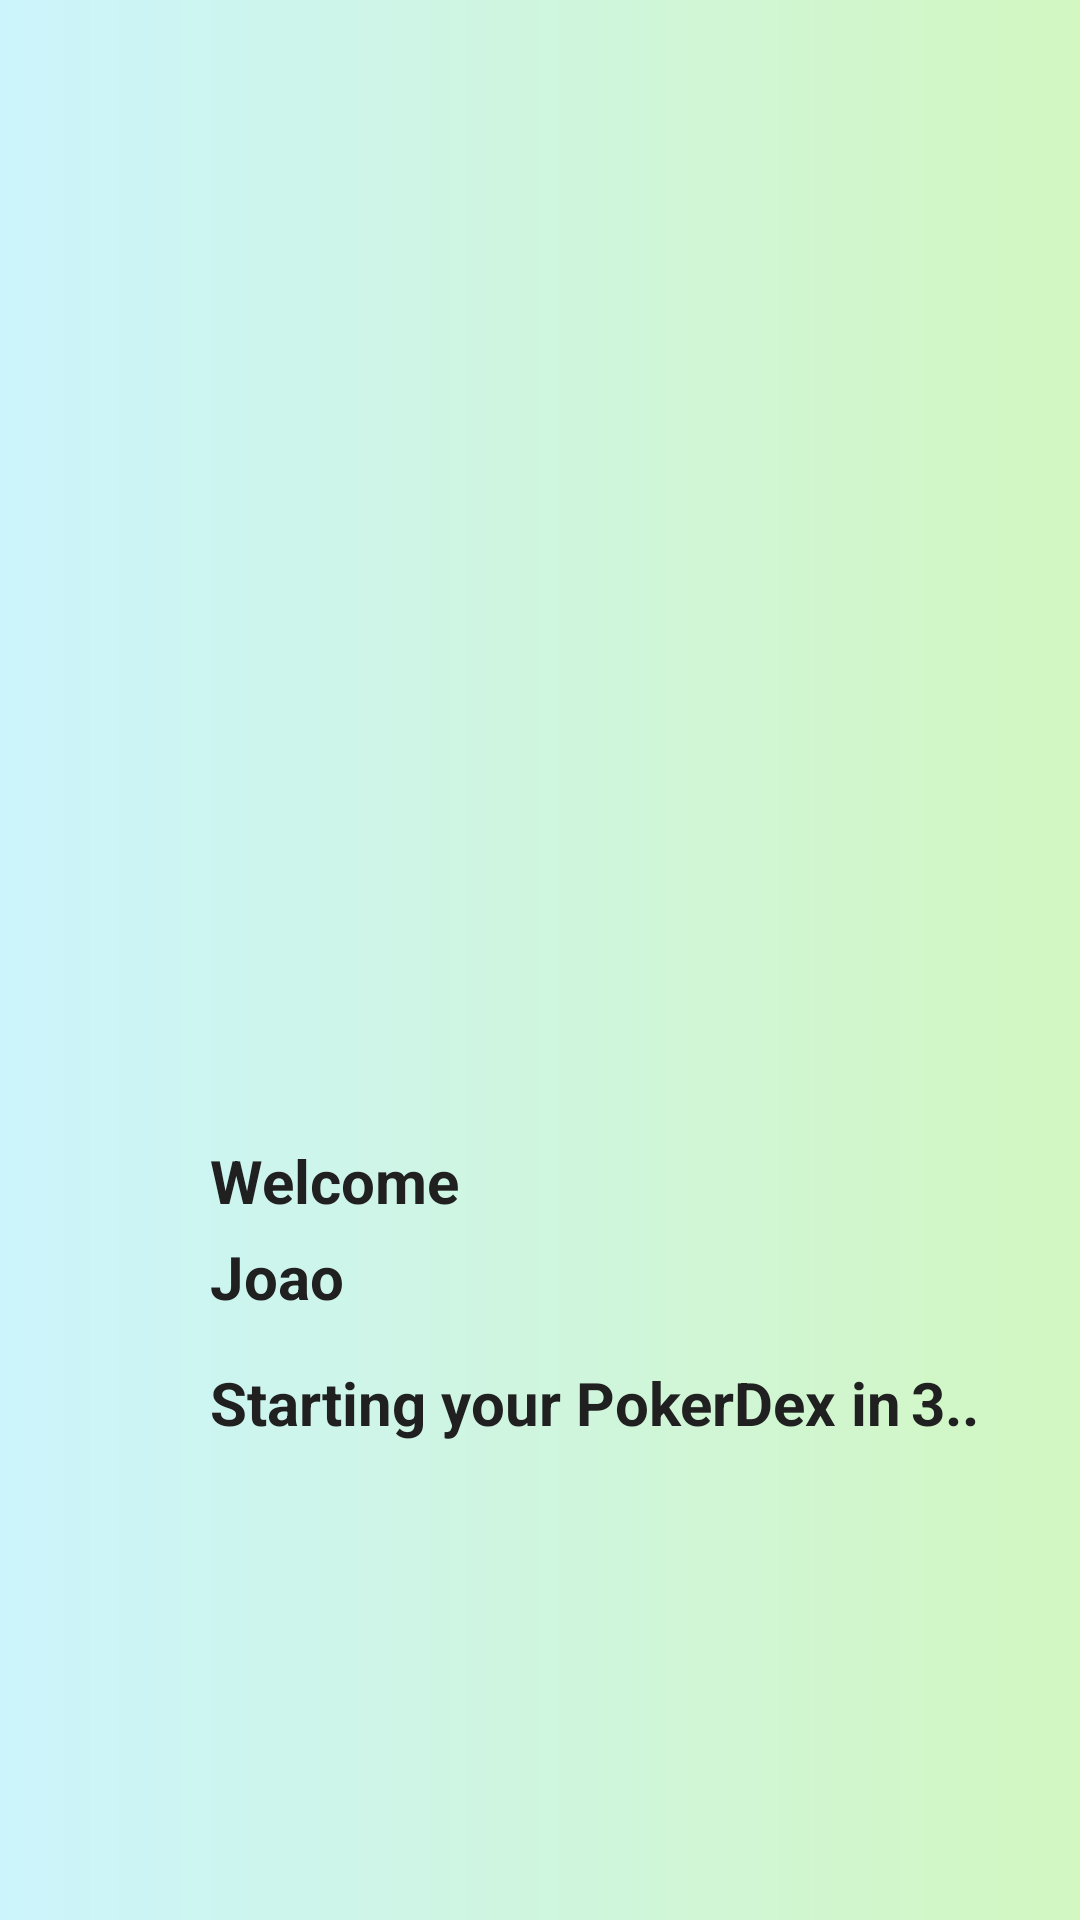

Here is an Android app screen rendered from its layout file. Give the layout XML and the strings, colors and styles it references.
<!-- AndroidManifest.xml: activity theme AppTheme.NoActionBar -->
<!-- res/layout/activity_load_login.xml -->
<?xml version="1.0" encoding="utf-8"?>
<androidx.constraintlayout.widget.ConstraintLayout xmlns:android="http://schemas.android.com/apk/res/android"
    xmlns:app="http://schemas.android.com/apk/res-auto"
    xmlns:tools="http://schemas.android.com/tools"
    android:layout_width="match_parent"
    android:layout_height="match_parent"
    android:padding="20dp"
    android:background="@drawable/shape_layout"
    tools:context=".view.LoadLoginActivity">

    <ImageView
        android:id="@+id/img_loadLogin"
        android:layout_width="200dp"
        android:layout_height="200dp"
        android:src="@drawable/img_loading"
        android:layout_marginTop="150dp"
        app:layout_constraintTop_toTopOf="parent"
        app:layout_constraintLeft_toLeftOf="parent"
        app:layout_constraintRight_toRightOf="parent"/>

    <TextView
        android:id="@+id/txt_loadLogin_txt1"
        android:layout_width="wrap_content"
        android:layout_height="wrap_content"
        android:text="@string/welcome"
        style="@style/TextBlack"
        android:layout_marginTop="10dp"
        android:layout_marginLeft="50dp"
        app:layout_constraintTop_toBottomOf="@+id/img_loadLogin"
        app:layout_constraintLeft_toLeftOf="parent" />

    <TextView
        android:id="@+id/txt_loadLogin_nome"
        android:layout_width="wrap_content"
        android:layout_height="wrap_content"
        android:text="Joao"
        style="@style/TextBlack"
        android:layout_marginTop="5dp"
        android:layout_marginLeft="50dp"
        app:layout_constraintTop_toBottomOf="@+id/txt_loadLogin_txt1"
        app:layout_constraintLeft_toLeftOf="parent"/>

    <TextView
        android:id="@+id/txt_loadLogin_txt2"
        android:layout_width="wrap_content"
        android:layout_height="wrap_content"
        android:text="@string/starting_your_pokerdex_in_3"
        style="@style/TextBlack"
        android:layout_marginTop="15dp"
        android:layout_marginLeft="50dp"
        app:layout_constraintTop_toBottomOf="@+id/txt_loadLogin_nome"
        app:layout_constraintLeft_toLeftOf="parent"/>

    <TextView
        android:id="@+id/txt_loadLogin_count"
        android:layout_width="wrap_content"
        android:layout_height="wrap_content"
        android:text="3.."
        style="@style/TextBlack"
        android:layout_marginTop="15dp"
        android:layout_marginLeft="3dp"
        app:layout_constraintTop_toBottomOf="@+id/txt_loadLogin_nome"
        app:layout_constraintLeft_toRightOf="@+id/txt_loadLogin_txt2"/>



</androidx.constraintlayout.widget.ConstraintLayout>
<!-- resources referenced by this layout -->
<resources>
  <!-- drawable shape_layout (drawable) -->
  <?xml version="1.0" encoding="utf-8"?>
  <shape xmlns:android="http://schemas.android.com/apk/res/android"
      android:shape="rectangle">
      <gradient
          android:angle="0"
          android:startColor="#ccf4fc"
          android:endColor="#d2f7c1"
          android:type="linear" />
  </shape>
  <string name="starting_your_pokerdex_in_3">Starting your PokerDex in</string>
  <string name="welcome">Welcome</string>
  <style name="TextBlack">
          <item name="android:textSize">20sp</item>
          <item name="android:textStyle">bold</item>
          <item name="android:textColor">@color/black</item>
      </style>
  <style name="AppTheme.NoActionBar">
          <item name="windowActionBar">false</item>
          <item name="windowNoTitle">true</item>
      </style>
  <color name="black">#202020</color>
</resources>
